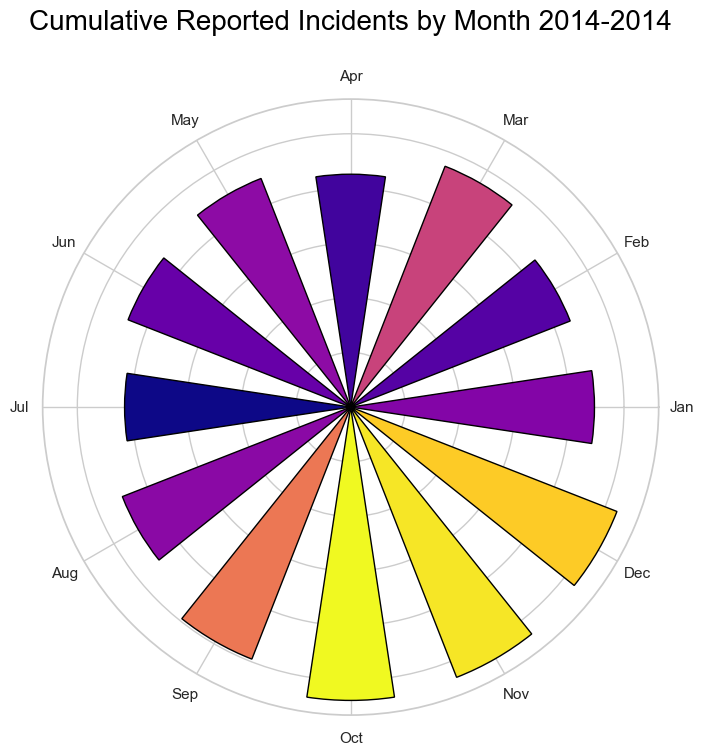

The file beside this chart, header and first rows:
1/1/2014, 98
2/1/2014, 87
3/1/2014, 136
4/1/2014, 140
5/1/2014, 101
6/1/2014, 110
7/1/2014, 77
8/1/2014, 99
9/1/2014, 100
10/1/2014, 125
11/1/2014, 86
12/1/2014, 108
1/1/2015, 83
2/1/2015, 73
3/1/2015, 111
4/1/2015, 87
5/1/2015, 96
6/1/2015, 124
7/1/2015, 76
8/1/2015, 78
9/1/2015, 121
10/1/2015, 91
11/1/2015, 96
12/1/2015, 100
1/1/2016, 90
2/1/2016, 78
3/1/2016, 111
4/1/2016, 109
5/1/2016, 114
6/1/2016, 92
7/1/2016, 120
8/1/2016, 106
9/1/2016, 88
10/1/2016, 147
11/1/2016, 105
12/1/2016, 109
1/1/2017, 120
2/1/2017, 116
3/1/2017, 156
4/1/2017, 78
5/1/2017, 100
6/1/2017, 86
7/1/2017, 84
8/1/2017, 147
9/1/2017, 126
10/1/2017, 133
11/1/2017, 112
12/1/2017, 106
1/1/2018, 99
2/1/2018, 111
3/1/2018, 149
4/1/2018, 158
5/1/2018, 129
6/1/2018, 127
7/1/2018, 144
8/1/2018, 149
9/1/2018, 164
10/1/2018, 182
11/1/2018, 160
12/1/2018, 169
1/1/2019, 153
... 59 more rows
